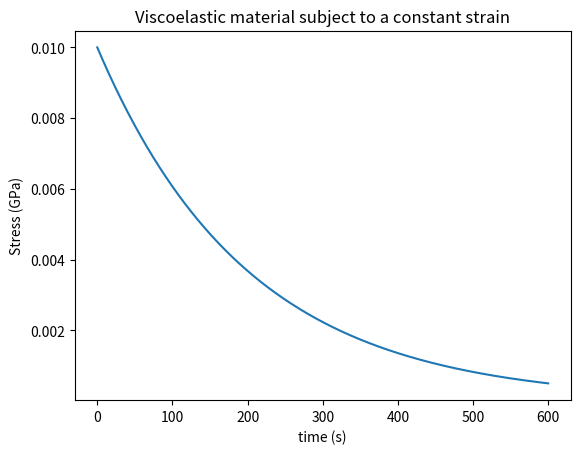

Write the Python code that produced this figure.
"""
[redacted]
University of Washington
Department of Aeronautics & Astronautics
AA530: Mechanics of Solids HW6
11/29/21
"""
import numpy as np
import matplotlib.pyplot as plt

# Problem 1 - Stress in a viscoelastic material (Maxwell)
eps_0 = 0.1 # Strain
k = 0.1 # [GPa]
eta = 20.0 # [GPa-s]

nt1 = 1000
t1 = np.linspace(0.0,600.0,nt1)

sigma_1 = k * eps_0 * np.exp(-(k/eta)*t1) # Constitutive relationship from HW5.5

P1_fig = plt.figure()
plt.plot(t1,sigma_1)
plt.title('Viscoelastic material subject to a constant strain')
plt.xlabel('time (s)')
plt.ylabel('Stress (GPa)')

# Problem 3 - Strain in a viscoelastic material (Kelvin-Voigt)
    